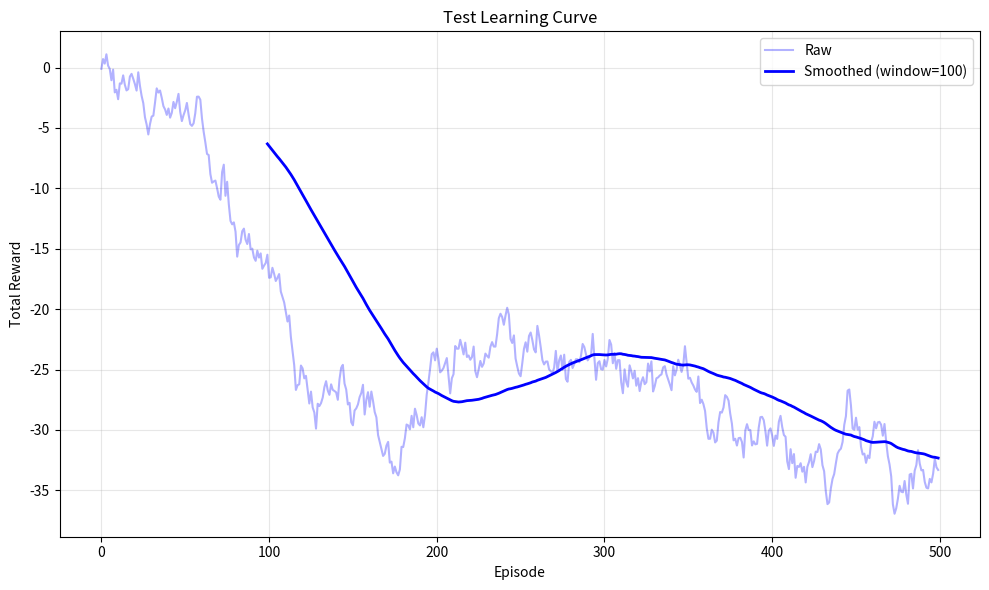
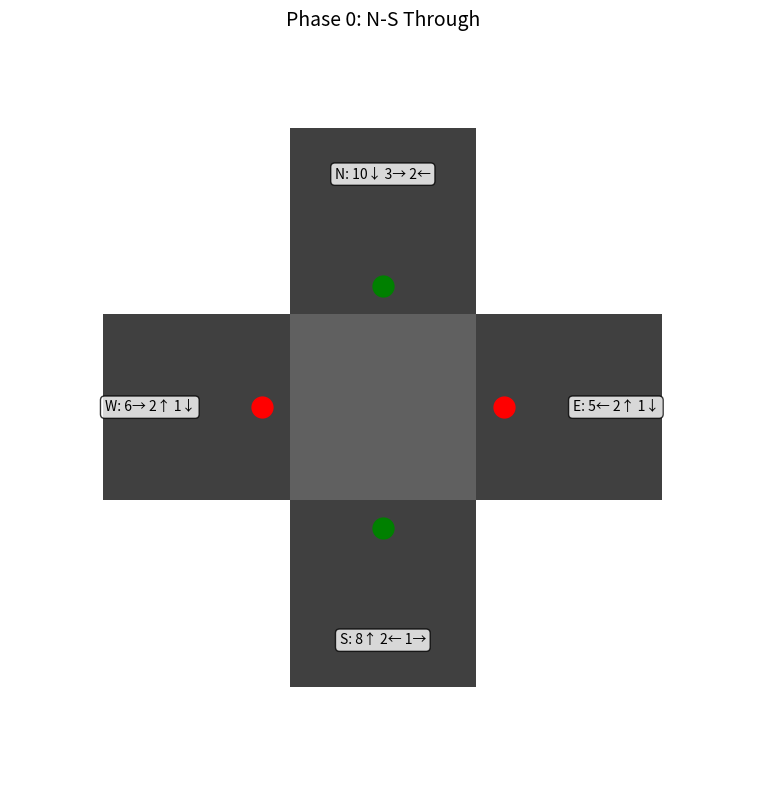

Reproduce these figures in Python, in order.
"""
Visualization utilities for traffic light control.

Provides plotting functions for learning curves, comparisons, and intersection state.
"""

import numpy as np
from typing import Dict, List, Any, Optional
import os

try:
    import matplotlib.pyplot as plt
    import matplotlib.patches as patches
    MATPLOTLIB_AVAILABLE = True
except ImportError:
    MATPLOTLIB_AVAILABLE = False
    print("Warning: matplotlib not available. Visualization functions will not work.")


def plot_learning_curve(rewards: List[float], 
                        window: int = 100,
                        title: str = "Learning Curve",
                        save_path: Optional[str] = None):
    """
    Plot learning curve with smoothing.
    
    Args:
        rewards: List of episode rewards
        window: Smoothing window size
        title: Plot title
        save_path: Path to save figure (optional)
    """
    if not MATPLOTLIB_AVAILABLE:
        print("matplotlib not available")
        return
    
    fig, ax = plt.subplots(figsize=(10, 6))
    
    # Raw rewards
    ax.plot(rewards, alpha=0.3, color='blue', label='Raw')
    
    # Smoothed rewards
    if len(rewards) >= window:
        smoothed = np.convolve(rewards, np.ones(window)/window, mode='valid')
        ax.plot(range(window-1, len(rewards)), smoothed, color='blue', 
                linewidth=2, label=f'Smoothed (window={window})')
    
    ax.set_xlabel('Episode')
    ax.set_ylabel('Total Reward')
    ax.set_title(title)
    ax.legend()
    ax.grid(True, alpha=0.3)
    
    plt.tight_layout()
    
    if save_path:
        plt.savefig(save_path, dpi=150, bbox_inches='tight')
        print(f"Saved figure to {save_path}")
    
    plt.show()


def plot_comparison(results: Dict[str, Dict[str, Any]],
                    metric: str = 'mean_reward',
                    title: str = "Agent Comparison",
                    save_path: Optional[str] = None):
    """
    Plot comparison bar chart of agent results.
    
    Args:
        results: Dictionary of agent results from compare_agents()
        metric: Metric to compare
        title: Plot title
        save_path: Path to save figure
    """
    if not MATPLOTLIB_AVAILABLE:
        print("matplotlib not available")
        return
    
    fig, ax = plt.subplots(figsize=(10, 6))
    
    agents = list(results.keys())
    values = [results[a][metric] for a in agents]
    
    # Error bars if available
    std_key = metric.replace('mean_', 'std_')
    if std_key in results[agents[0]]:
        errors = [results[a][std_key] for a in agents]
    else:
        errors = None
    
    bars = ax.bar(agents, values, yerr=errors, capsize=5, color='steelblue', alpha=0.8)
    
    ax.set_xlabel('Agent')
    ax.set_ylabel(metric.replace('_', ' ').title())
    ax.set_title(title)
    ax.grid(True, alpha=0.3, axis='y')
    
    # Add value labels on bars
    for bar, val in zip(bars, values):
        height = bar.get_height()
        ax.annotate(f'{val:.1f}',
                    xy=(bar.get_x() + bar.get_width() / 2, height),
                    xytext=(0, 3),
                    textcoords="offset points",
                    ha='center', va='bottom')
    
    plt.tight_layout()
    
    if save_path:
        plt.savefig(save_path, dpi=150, bbox_inches='tight')
    
    plt.show()


def plot_multi_comparison(results: Dict[str, Dict[str, Any]],
                          metrics: List[str] = None,
                          save_path: Optional[str] = None):
    """
    Plot multiple metrics comparison.
    
    Args:
        results: Dictionary of agent results
        metrics: List of metrics to compare
        save_path: Path to save figure
    """
    if not MATPLOTLIB_AVAILABLE:
        print("matplotlib not available")
        return
    
    if metrics is None:
        metrics = ['mean_reward', 'mean_throughput', 'mean_queue_length', 'mean_switches']
    
    n_metrics = len(metrics)
    fig, axes = plt.subplots(1, n_metrics, figsize=(4 * n_metrics, 5))
    
    if n_metrics == 1:
        axes = [axes]
    
    agents = list(results.keys())
    colors = plt.cm.Set2(np.linspace(0, 1, len(agents)))
    
    for ax, metric in zip(axes, metrics):
        values = [results[a].get(metric, 0) for a in agents]
        bars = ax.bar(agents, values, color=colors, alpha=0.8)
        
        ax.set_title(metric.replace('_', ' ').title())
        ax.tick_params(axis='x', rotation=45)
        ax.grid(True, alpha=0.3, axis='y')
    
    plt.tight_layout()
    
    if save_path:
        plt.savefig(save_path, dpi=150, bbox_inches='tight')
    
    plt.show()


def plot_episode_metrics(metrics: Dict[str, List[float]], 
                         save_path: Optional[str] = None):
    """
    Plot metrics over time within an episode.
    
    Args:
        metrics: Dictionary of metric name -> list of values
        save_path: Path to save figure
    """
    if not MATPLOTLIB_AVAILABLE:
        print("matplotlib not available")
        return
    
    n_metrics = len(metrics)
    fig, axes = plt.subplots(n_metrics, 1, figsize=(12, 3 * n_metrics), sharex=True)
    
    if n_metrics == 1:
        axes = [axes]
    
    for ax, (name, values) in zip(axes, metrics.items()):
        ax.plot(values, linewidth=1)
        ax.set_ylabel(name.replace('_', ' ').title())
        ax.grid(True, alpha=0.3)
    
    axes[-1].set_xlabel('Time Step')
    plt.tight_layout()
    
    if save_path:
        plt.savefig(save_path, dpi=150, bbox_inches='tight')
    
    plt.show()


def render_intersection(queues: Dict[str, float], phase: int,
                        save_path: Optional[str] = None):
    """
    Render intersection state as a visual diagram.
    
    Args:
        queues: Dictionary of movement -> queue length
        phase: Current phase (0-3)
        save_path: Path to save figure
    """
    if not MATPLOTLIB_AVAILABLE:
        print("matplotlib not available")
        return
    
    fig, ax = plt.subplots(figsize=(8, 8))
    
    # Draw roads
    road_color = '#404040'
    ax.add_patch(patches.Rectangle((-1, -3), 2, 6, facecolor=road_color))
    ax.add_patch(patches.Rectangle((-3, -1), 6, 2, facecolor=road_color))
    
    # Draw intersection
    ax.add_patch(patches.Rectangle((-1, -1), 2, 2, facecolor='#606060'))
    
    # Define positions for queue labels
    positions = {
        'N': (0, 2.5),
        'S': (0, -2.5),
        'E': (2.5, 0),
        'W': (-2.5, 0)
    }
    
    # Phase colors
    phase_colors = {
        0: {'N': 'green', 'S': 'green', 'E': 'red', 'W': 'red'},
        1: {'N': 'yellow', 'S': 'yellow', 'E': 'red', 'W': 'red'},
        2: {'N': 'red', 'S': 'red', 'E': 'green', 'W': 'green'},
        3: {'N': 'red', 'S': 'red', 'E': 'yellow', 'W': 'yellow'},
    }
    
    # Draw traffic lights
    light_pos = {
        'N': (0, 1.3),
        'S': (0, -1.3),
        'E': (1.3, 0),
        'W': (-1.3, 0)
    }
    
    for direction, pos in light_pos.items():
        color = phase_colors[phase][direction]
        ax.plot(pos[0], pos[1], 'o', markersize=15, color=color)
    
    # Draw queue information
    queue_text = {
        'N': f"N: {queues.get('N_to_S', 0):.0f}↓ {queues.get('N_to_E', 0):.0f}→ {queues.get('N_to_W', 0):.0f}←",
        'S': f"S: {queues.get('S_to_N', 0):.0f}↑ {queues.get('S_to_W', 0):.0f}← {queues.get('S_to_E', 0):.0f}→",
        'E': f"E: {queues.get('E_to_W', 0):.0f}← {queues.get('E_to_N', 0):.0f}↑ {queues.get('E_to_S', 0):.0f}↓",
        'W': f"W: {queues.get('W_to_E', 0):.0f}→ {queues.get('W_to_N', 0):.0f}↑ {queues.get('W_to_S', 0):.0f}↓"
    }
    
    for direction, pos in positions.items():
        ax.text(pos[0], pos[1], queue_text[direction], ha='center', va='center',
                fontsize=10, bbox=dict(boxstyle='round', facecolor='white', alpha=0.8))
    
    # Phase names
    phase_names = {
        0: "N-S Through",
        1: "N-S Protected Left",
        2: "E-W Through",
        3: "E-W Protected Left"
    }
    
    ax.set_title(f"Phase {phase}: {phase_names[phase]}", fontsize=14)
    ax.set_xlim(-4, 4)
    ax.set_ylim(-4, 4)
    ax.set_aspect('equal')
    ax.axis('off')
    
    plt.tight_layout()
    
    if save_path:
        plt.savefig(save_path, dpi=150, bbox_inches='tight')
    
    plt.show()


if __name__ == "__main__":
    if MATPLOTLIB_AVAILABLE:
        # Test learning curve
        rewards = np.random.randn(500).cumsum() - np.arange(500) * 0.1
        plot_learning_curve(rewards, title="Test Learning Curve")
        
        # Test intersection render
        test_queues = {
            'N_to_S': 10, 'N_to_E': 3, 'N_to_W': 2,
            'S_to_N': 8, 'S_to_W': 2, 'S_to_E': 1,
            'E_to_W': 5, 'E_to_S': 1, 'E_to_N': 2,
            'W_to_E': 6, 'W_to_N': 2, 'W_to_S': 1
        }
        render_intersection(test_queues, phase=0)
    else:
        print("matplotlib not available - visualization tests skipped")
